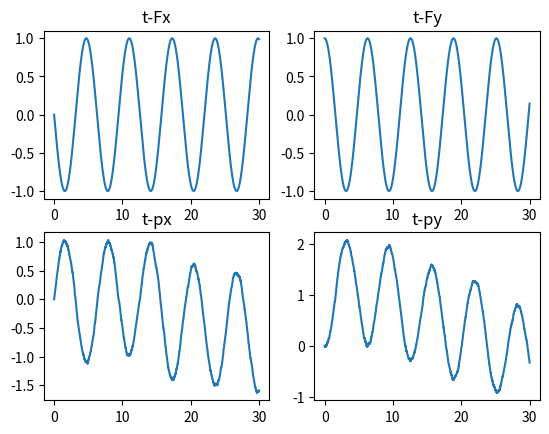
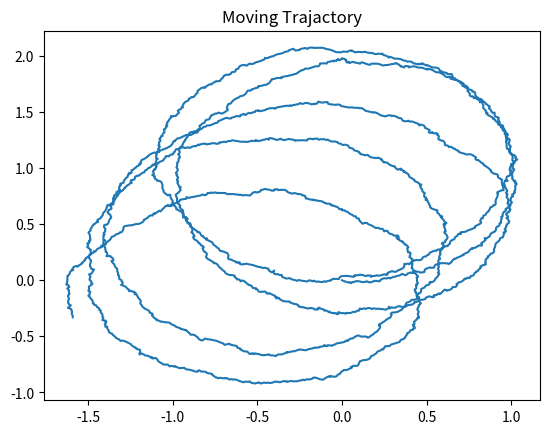

The matplotlib source for these figures, in order:
import numpy as np
from matplotlib import pyplot as plt
'''
@param X_0 initial states [vx_0, px_0, vy_0, py_0]
@param F   force 
@return X  states
'''
def forward_dynamics(X_0, F):
    Len = F[:, 0].size # number of time steps 
    Dim = X_0.size # state-space model dimension
    # initialize the trajectory, each column corresponds to a time step
    X = np.zeros(shape=(Len, Dim)) 
    X[0, :] = X_0 # put the initial value into the first column
    # Matrix A
    A = np.array([[1,0,0,0],[dt,1,0,0],[0,0,1,0],[0,0,dt,1]])
    # Matrix B
    B = np.array([[dt/m,0],[dt*dt/2/m,0],[0,dt/m],[0,dt*dt/2/m]])
    # iterate over time
    for i in range(1, Len):
        # Dynamic model
        X[i, :] = A.dot(X[i - 1, :]) + B.dot(F[i -1, :])
        # Add noise
        w = np.random.multivariate_normal( \
            np.zeros(Dim), Sigma)
        X[i, :] += w
    return X
if __name__ == '__main__':
    # partical weight (kg)
    m = 1 
    dt = 0.01
    # Noise variation q3==Q1 q4==Q1
    q1 = 0.00004
    q3 = 0.00004
    q2 = 0.003
    q4 = 0.003
    # covariance for the process noise
    Sigma = np.array([[dt*q1, dt*dt/2*q1 ,0, 0],
                    [dt*dt/2*q1, dt*q2+dt*dt*dt/3*q1, 0, 0],
                    [0, 0, dt*q3, dt*dt/2*q3],
                    [0, 0, dt*dt/2*q3, dt*q4+dt*dt*dt/3*q3]])
    # total simulation time
    time = 30
    # Sampling period

    # Sampling time sequences
    t = np.arange(0, int(time/dt)) * dt
    # force input
    F_x = -np.sin(t)
    F_y = np.cos(t)
    F = np.stack([F_x, F_y], axis=1)
    # init state X_0 = ([vx_0, px_0, vy_0, py_0])
    X_0 = np.array([1, 0, 0, 0])
    X = forward_dynamics(X_0, F)
    # draw picture
    fig, ax = plt.subplots(2, 2) # 2*2 plots
    ax[0, 0].plot(t, F_x)
    ax[0, 0].set_title("t-Fx")
    ax[1, 0].plot(t, X[:, 1])
    ax[1, 0].set_title("t-px")
    ax[0, 1].plot(t, F_y)
    ax[0, 1].set_title("t-Fy")
    ax[1, 1].plot(t, X[:, 3])
    ax[1, 1].set_title("t-py")
    plt.figure(2)
    plt.plot(X[:, 1], X[:, 3])
    plt.title("Moving Trajactory")
    plt.show()